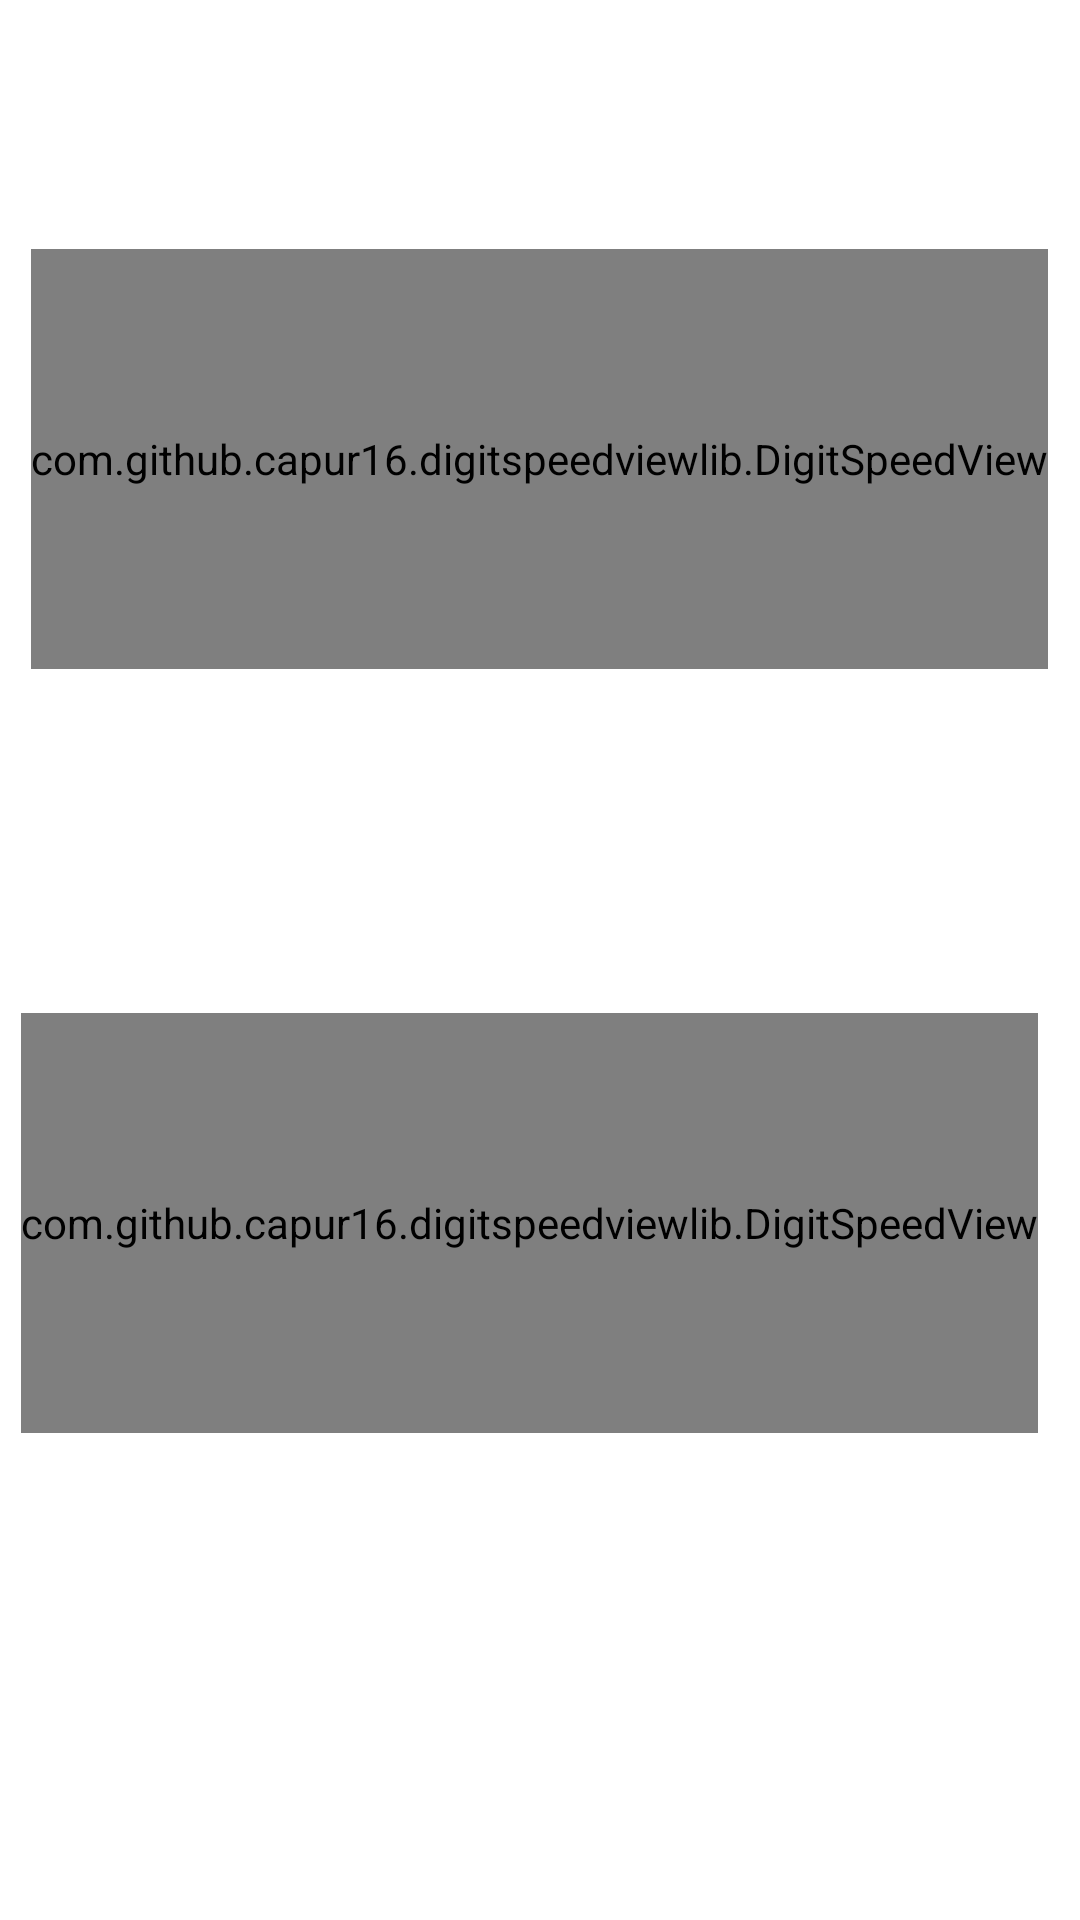

This screen was rendered from an Android layout file. Write that file and the resources it references.
<!-- AndroidManifest.xml: application theme AppTheme -->
<!-- res/layout/fragment_speed_and_rpm1080x2340.xml -->
<?xml version="1.0" encoding="utf-8"?>
<LinearLayout xmlns:android="http://schemas.android.com/apk/res/android"
    xmlns:tools="http://schemas.android.com/tools"
    android:layout_width="match_parent"
    android:layout_height="match_parent"
    android:orientation="vertical"
    android:gravity="center"
    xmlns:app="http://schemas.android.com/apk/res-auto"
    tools:context=".SpeedAndRpm">

    <LinearLayout
        android:layout_width="match_parent"
        android:layout_height="wrap_content"
        android:orientation="vertical"
        android:layout_marginBottom="70dp"
        >

        <LinearLayout
            android:layout_width="match_parent"
            android:orientation="vertical"
            android:layout_marginBottom="40dp"
            android:layout_height="wrap_content">

            <LinearLayout
                android:layout_width="match_parent"
                android:layout_height="wrap_content"
                android:orientation="horizontal"
                android:gravity="center"
                android:layout_margin="7dp"
                android:id="@+id/speedcontainerliner"
                android:layout_gravity="center">

                <TextView
                    android:layout_width="wrap_content"
                    android:layout_height="wrap_content"
                    android:text="Speed :"
                    android:textSize="35dp"
                    android:layout_gravity="center"
                    android:gravity="center"
                    android:textColor="#ffff" />

                <TextView
                    android:layout_width="wrap_content"
                    android:layout_height="wrap_content"
                    android:textSize="35dp"
                    android:id="@+id/snrstxtid"
                    android:layout_gravity="center"
                    android:gravity="center"
                    android:textColor="#ffff" />

            </LinearLayout>

            <com.github.capur16.digitspeedviewlib.DigitSpeedView
                android:layout_width="wrap_content"
                android:id="@+id/digitalsprfrgid"
                android:layout_gravity="center"
                android:layout_height="140dp"
                app:backgroundColor="#ffff"
                app:backgroundDrawable="@drawable/ffff"
                app:disableBackgroundImage="false"
                app:showUnit="true"
                android:layout_margin="7dp"
                app:speed="0"
                app:speedTextColor="#2d2d2d"
                app:speedTextSize="55dp"
                app:unit="Km"
                app:unitTextColor="#2d2d2d"
                app:unitTextSize="5dp" />

        </LinearLayout>


        <LinearLayout
            android:layout_width="match_parent"
            android:layout_height="wrap_content"
            android:orientation="vertical"
            android:layout_marginBottom="70dp">


            <LinearLayout
                android:layout_width="match_parent"
                android:layout_height="wrap_content"
                android:id="@+id/rpmcontainertxtliner"
                android:gravity="center"
                android:layout_margin="7dp"
                android:orientation="horizontal"
                android:layout_gravity="center"
                >


                <TextView
                    android:layout_width="wrap_content"
                    android:layout_height="wrap_content"
                    android:text="Rpm :"
                    android:textSize="35dp"
                    android:layout_gravity="center"
                    android:gravity="center"
                    android:textColor="#ffff"
                    />


                <TextView
                    android:layout_width="wrap_content"
                    android:layout_height="wrap_content"
                    android:textSize="35dp"
                    android:id="@+id/rnstxtid"
                    android:layout_gravity="center"
                    android:gravity="center"
                    android:textColor="#ffff"
                    />

            </LinearLayout>


            <com.github.capur16.digitspeedviewlib.DigitSpeedView
                android:layout_width="wrap_content"
                android:id="@+id/digitalrpsfrgid"
                android:gravity="center"
                android:layout_height="140dp"
                app:backgroundColor="#ffff"
                android:layout_margin="7dp"
                app:backgroundDrawable="@drawable/ffff"
                app:disableBackgroundImage="false"
                app:showUnit="true"
                app:speed="0"
                app:speedTextColor="#2d2d2d"
                app:speedTextSize="55dp"
                app:unit="Rpm"
                app:unitTextColor="#2d2d2d"
                app:unitTextSize="5dp" />

        </LinearLayout>


    </LinearLayout>



</LinearLayout>
<!-- resources referenced by this layout -->
<resources>
  <style name="AppTheme" parent="AppBaseTheme">
          
      </style>
  <style name="AppBaseTheme" parent="android:Theme.Light">
          
      </style>
</resources>
